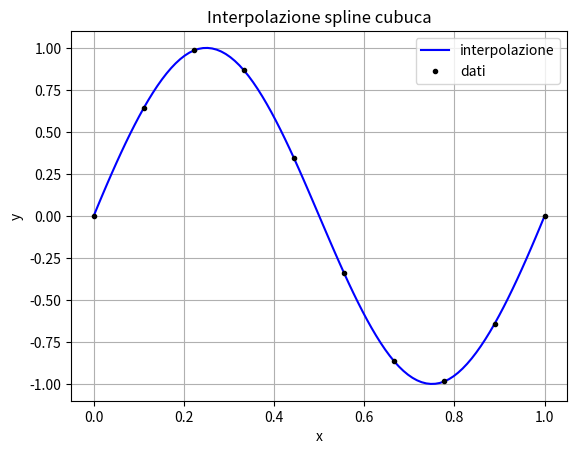

This figure's Python source:
import numpy as np
import matplotlib.pyplot as plt
from scipy.interpolate import InterpolatedUnivariateSpline

N = 10
x = np.linspace(0, 1, N)
y = np.sin(2*np.pi*x)

#interpolazione con una, spline cucbica (k=3)
s3 = InterpolatedUnivariateSpline(x, y, k=3)

z = np.linspace(0, 1, 100)

plt.figure(1)
plt.title('Interpolazione spline cubuca')
plt.xlabel('x')
plt.ylabel('y')
plt.plot(z, s3(z), 'b', label='interpolazione')
plt.plot(x, y, marker='.', linestyle='', c='k', label='dati')
plt.legend(loc='best')
plt.grid()
plt.show()
